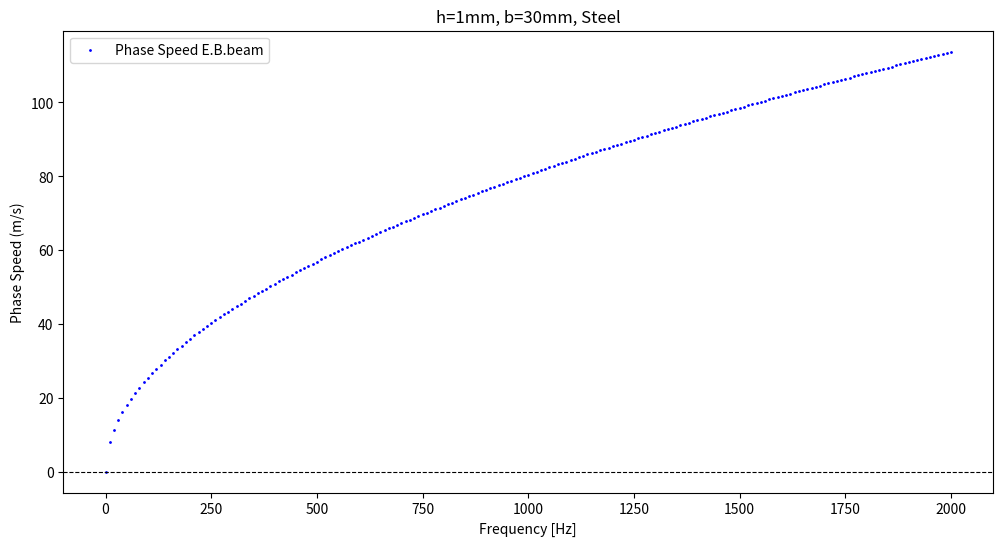
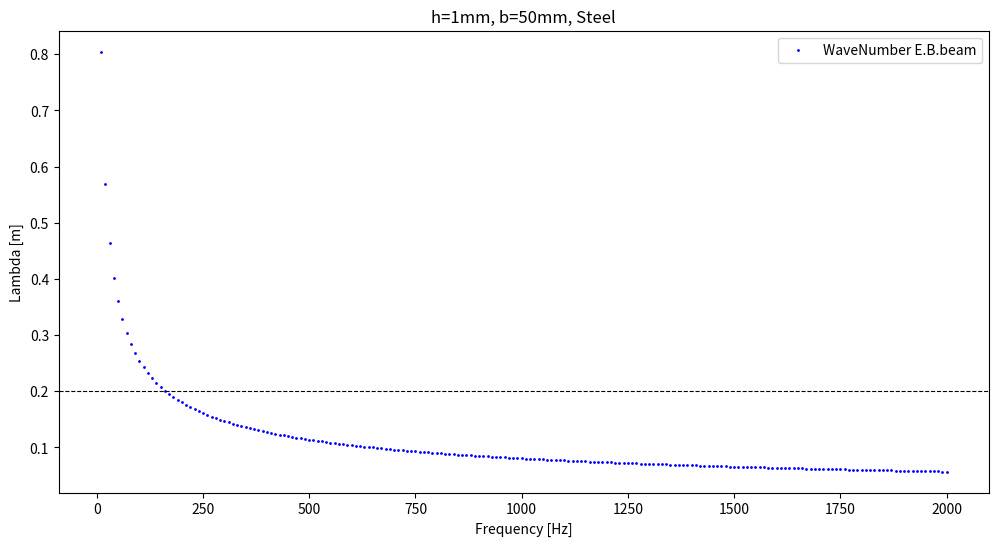

Write Python code to recreate these figures, in order.
# -*- coding: utf-8 -*-
"""
Created on Wed Dec 18 11:03:26 2024
complitaion of usefull functions regarding beam waves
some analytical solutions for semi infinite beams. They still need to be 
verified to make sure the coefficients are analytically correct. 
@author: prqrz
"""
import numpy as np
import matplotlib.pyplot as plt
class EBBeam:
    def __init__(self, h = 0.001, b = 0.05, E = 210000000000, rho = 7850):
        self.h = h
        self.b = b
        self.E = E
        self.rho = rho
        self.I = b*h*h*h/12
        self.A = b*h
        self.mu = self.A * self.rho
        
    def BendingWaveSpeed(self, frequency, plot=""):
        omega = frequency*2*np.pi
        cb = np.power(self.E*self.I*omega*omega/self.mu, 0.25)
        if plot != "":
            plt.figure(figsize=(12, 6))
            #plt.subplot(1, 2, 2)
            plt.scatter(frequency, cb ,s = 1, c="blue", label="Phase Speed E.B.beam")
            plt.axhline(0, color="black", linestyle="--", linewidth=0.8)
            plt.title(plot)
            plt.xlabel("Frequency [Hz]")
            plt.ylabel("Phase Speed (m/s)")
            plt.legend()
            plt.show()
        return cb
    
    def WaveNumber(self, frequency, plot= ""):
        omega = frequency*2*np.pi
        k = omega/ self.BendingWaveSpeed(frequency)
        if plot != "":
           plt.figure(figsize=(12, 6))
           #plt.subplot(1, 2, 2)
           plt.scatter(frequency, k ,s = 1, c="blue", label="WaveNumber E.B.beam")
           plt.axhline(0, color="black", linestyle="--", linewidth=0.8)
           plt.title(plot)
           plt.xlabel("Frequency [Hz]")
           plt.ylabel("K [1/m]")
           plt.legend()
           plt.show()
        return k
    def WaveLength(self, frequency, plot = ""):
        wavelength = 2*np.pi / self.WaveNumber(frequency)
        if plot != "":
           plt.figure(figsize=(12, 6))
           #plt.subplot(1, 2, 2)
           plt.scatter(frequency, wavelength ,s = 1, c="blue", label="WaveNumber E.B.beam")
           plt.axhline(0.2, color="black", linestyle="--", linewidth=0.8)
           plt.title(plot)
           plt.xlabel("Frequency [Hz]")
           plt.ylabel("Lambda [m]")
           plt.legend()
           plt.show()
        return wavelength
def semiInfBeam(EBBeam, case, excit, Xpos, frequency,eta = 0, plot = ""):
    
    k_ = EBBeam.WaveNumber(frequency)
    kim = eta*k_/4 #assuming small eta < 0.2
    k_ = k_ - 1j*kim
    #define matrix A from k complex
    kivect = np.zeros((1,4),dtype = complex)
    kivect[0,0] = -1j*k_
    kivect[0,1] = -k_
    kivect[0,2] = 1j*k_
    kivect[0,3] = k_
    kivect = np.outer(Xpos,kivect)

    A = np.ones((Xpos.size,4),dtype=complex)
    A = A * np.e
    A = A**kivect
    
    Coeffs = np.zeros(4, dtype = complex)
    if case == "displacement":
        Coeffs[0] = excit/2 #travelling wave out
        Coeffs[1] = excit/2 #nearfield left
    if case == "force":
        Coeffs[0] = (excit/(2*beam.E*beam.I))*(1+1j)
        Coeffs[1] = (excit/(2*beam.E*beam.I))*(1+1j)
    if case == "clamped-displacement":
        Coeffs[0] = (excit/2)*(1+1j)
        Coeffs[1] = (excit/2)*(1-1j)
    displacement = A@Coeffs
    term0 = A[:,0]*Coeffs[0]
    term1 = A[:,1]*Coeffs[1]
    term2 = A[:,2]*Coeffs[2] #not relevant because semi-infinite beam has only 2 terms
    term3 = A[:,3]*Coeffs[3] #not relevant because semi-infinite beam has only 2 terms
    
    if plot != "":
        plt.figure(figsize=(12, 6))
        plt.scatter(Xpos, np.real(displacement) ,s = 1, c="blue", label="Displacement")
        plt.scatter(Xpos, np.real(term0) ,s = 0.5, c="red", label="Forward travelling")
        plt.scatter(Xpos, np.real(term1) ,s = 0.5, c="black", label="Nearfield")
        plt.scatter(Xpos, np.real(term1)/np.abs(term0) ,s = 1, c="green", label="Nearfiel/Farfield")
        plt.axhline(0, color="black", linestyle="--", linewidth=0.8)
        plt.title(plot+", eta = "+str(eta)+", freq = "+str(frequency)+" Hz, excit = "+str(case))
        plt.xlabel("Position [m]")
        plt.ylabel("|w| [m]")
        plt.legend()
        plt.show()
    return displacement 
def fabricateVibration(eta=0.001, cb=65, freq=500, Vp=1, Vpj=0, Vm=0, Vmj=0, plot=""):
    # Vp = 1
    # Vpj = 0
    # Vm = 0
    # Vmj = 0
    
    Coefs = [Vp, Vpj, Vm, Vmj]
    Coefs = np.array(Coefs)
    kivect = np.zeros((1,4), dtype = complex)
    
    # eta = 0
    # cb = 765
    # freq = 300
    
    k_ = 2*np.pi*freq/cb * (1-1j*eta/4)
    
    kivect[0,0] = -1j*k_
    kivect[0,1] = -k_
    kivect[0,2] = 1j*k_
    kivect[0,3] = k_
    
    #Define X position vector
    start = 0.070
    step = 0.020
    x_size = 21
    stop = start + (x_size * step)
    Xpos = np.arange(start,stop,step)
    
    exp = np.outer(Xpos,kivect)
    
    A2 = np.ones((Xpos.size,4),dtype=complex)
    A2= A2 * np.e
    A2 = A2**exp
    
    faveVs = A2@Coefs
    
    if plot != "":
        plt.figure()
        plt.plot(Xpos, np.real(faveVs), marker='o')  # Add marker for clarity if desired
        plt.xlabel('X-axis Label')
        plt.ylabel('Y-axis Label')
        plt.title('X vs Y Plot')
        plt.title(plot+ " real")
        plt.show()
        
        plt.figure()
        plt.plot(Xpos, np.imag(faveVs), marker='o')  # Add marker for clarity if desired
        plt.xlabel('X-axis Label')
        plt.ylabel('Y-axis Label')
        plt.title('X vs Y Plot')
        plt.title(plot+" imag")
        plt.show()
    return faveVs
if __name__ == "__main__":  
    beam = EBBeam(b = 0.05, E = 100e9, h = 0.001 )
    frequencies = np.linspace(0,2000,201)
    cb = beam.BendingWaveSpeed(frequencies, plot = "h=1mm, b=30mm, Steel")  
    #k = beam.WaveNumber(frequencies, plot = "h=1mm, b=50mm, Steel")
    lam = beam.WaveLength(frequencies, plot = "h=1mm, b=50mm, Steel")
    Xpos = np.linspace(0,10,2001)
    beam2 = EBBeam(b= 0.03, E=250000000000)
    #cb2 = beam2.BendingWaveSpeed(frequencies, plot = "h=1mm, b= 30mm, ToughSteel")
    #lam2 = beam2.WaveLength(frequencies, plot = "h=1mm, b= 30mm, ToughSteel")
    #disp = semiInfBeam(beam, "displacement", 1, Xpos, 30,0.01, "Displacement vs Position x, disp excitation")
    #disp2 = semiInfBeam(beam, "force", 1, Xpos, 30,0.01, "Displacement vs Position x, force excitation")
    #disp3 = semiInfBeam(beam, "clamped-displacement", 1, Xpos, 30,0.0, "Displacement vs Position x")
    #disp4 = semiInfBeam(beam, "clamped-displacement", 1, Xpos, 30,0.5, "Displacement vs Position x")
    #fabricateVibration(eta=0.001, cb=60, freq=300, Vp=1, Vm=0, Vpj=0, Vmj=0, plot="HI")
        
